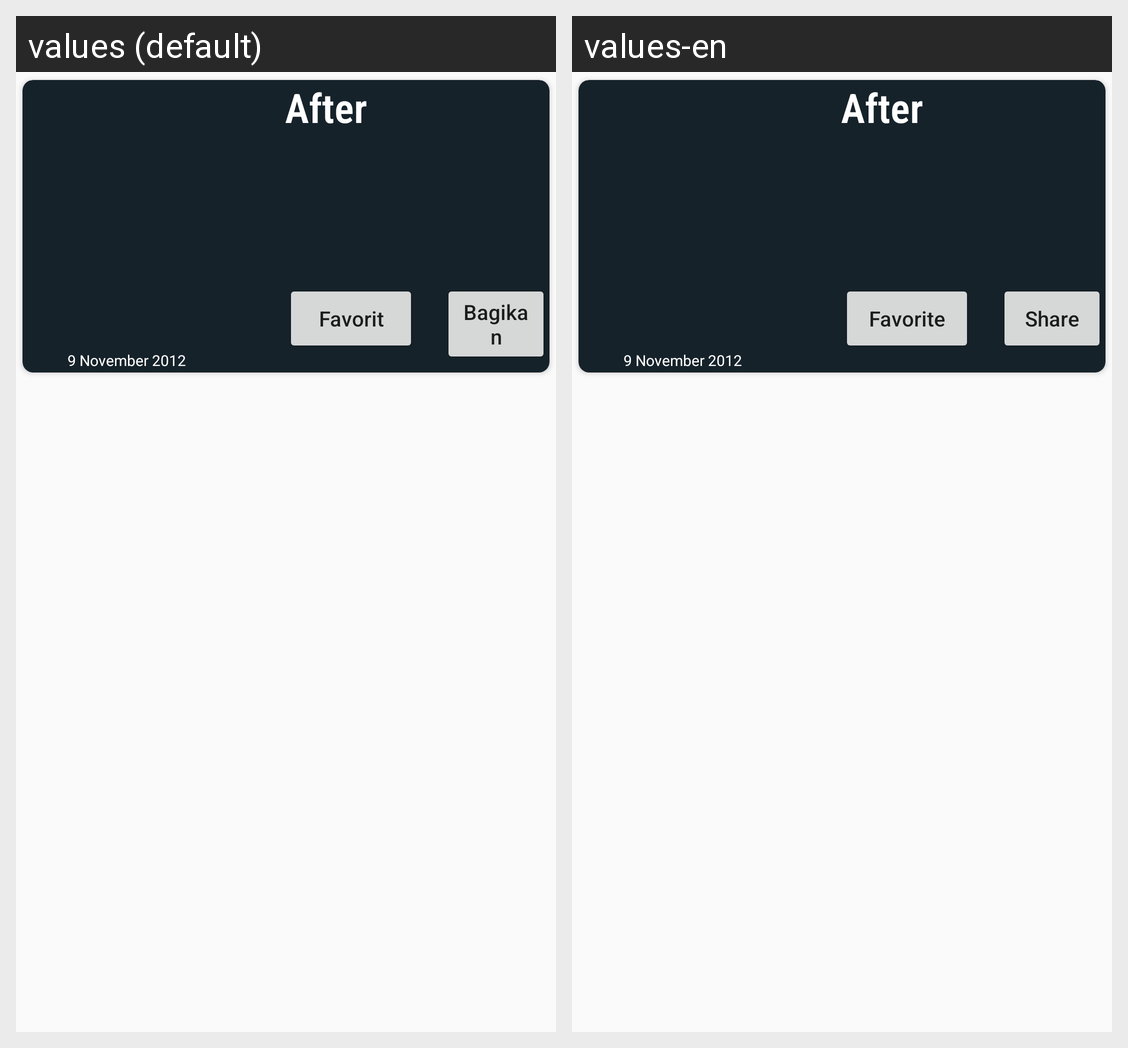

The Android screen above is rendered under two locales of the same app. Produce the string resources it draws, with the default and per-locale values.
Android screen res/layout/activity_cardview.xml rendered under 2 locales, left to right: values (default), values-en. Device: Nexus 5 (rendered at 1080×1920; each locale shown at half size, 540×960, under a caption strip naming it); theme AppTheme.
Strings drawn on this screen, with the default value and each locale's value (text and hints the layout hard-codes, and strings that could not be matched under every locale, appear in the picture but are not listed):

btn1
  values: Favorit
  values-en: Favorite

btn2
  values: Bagikan
  values-en: Share
